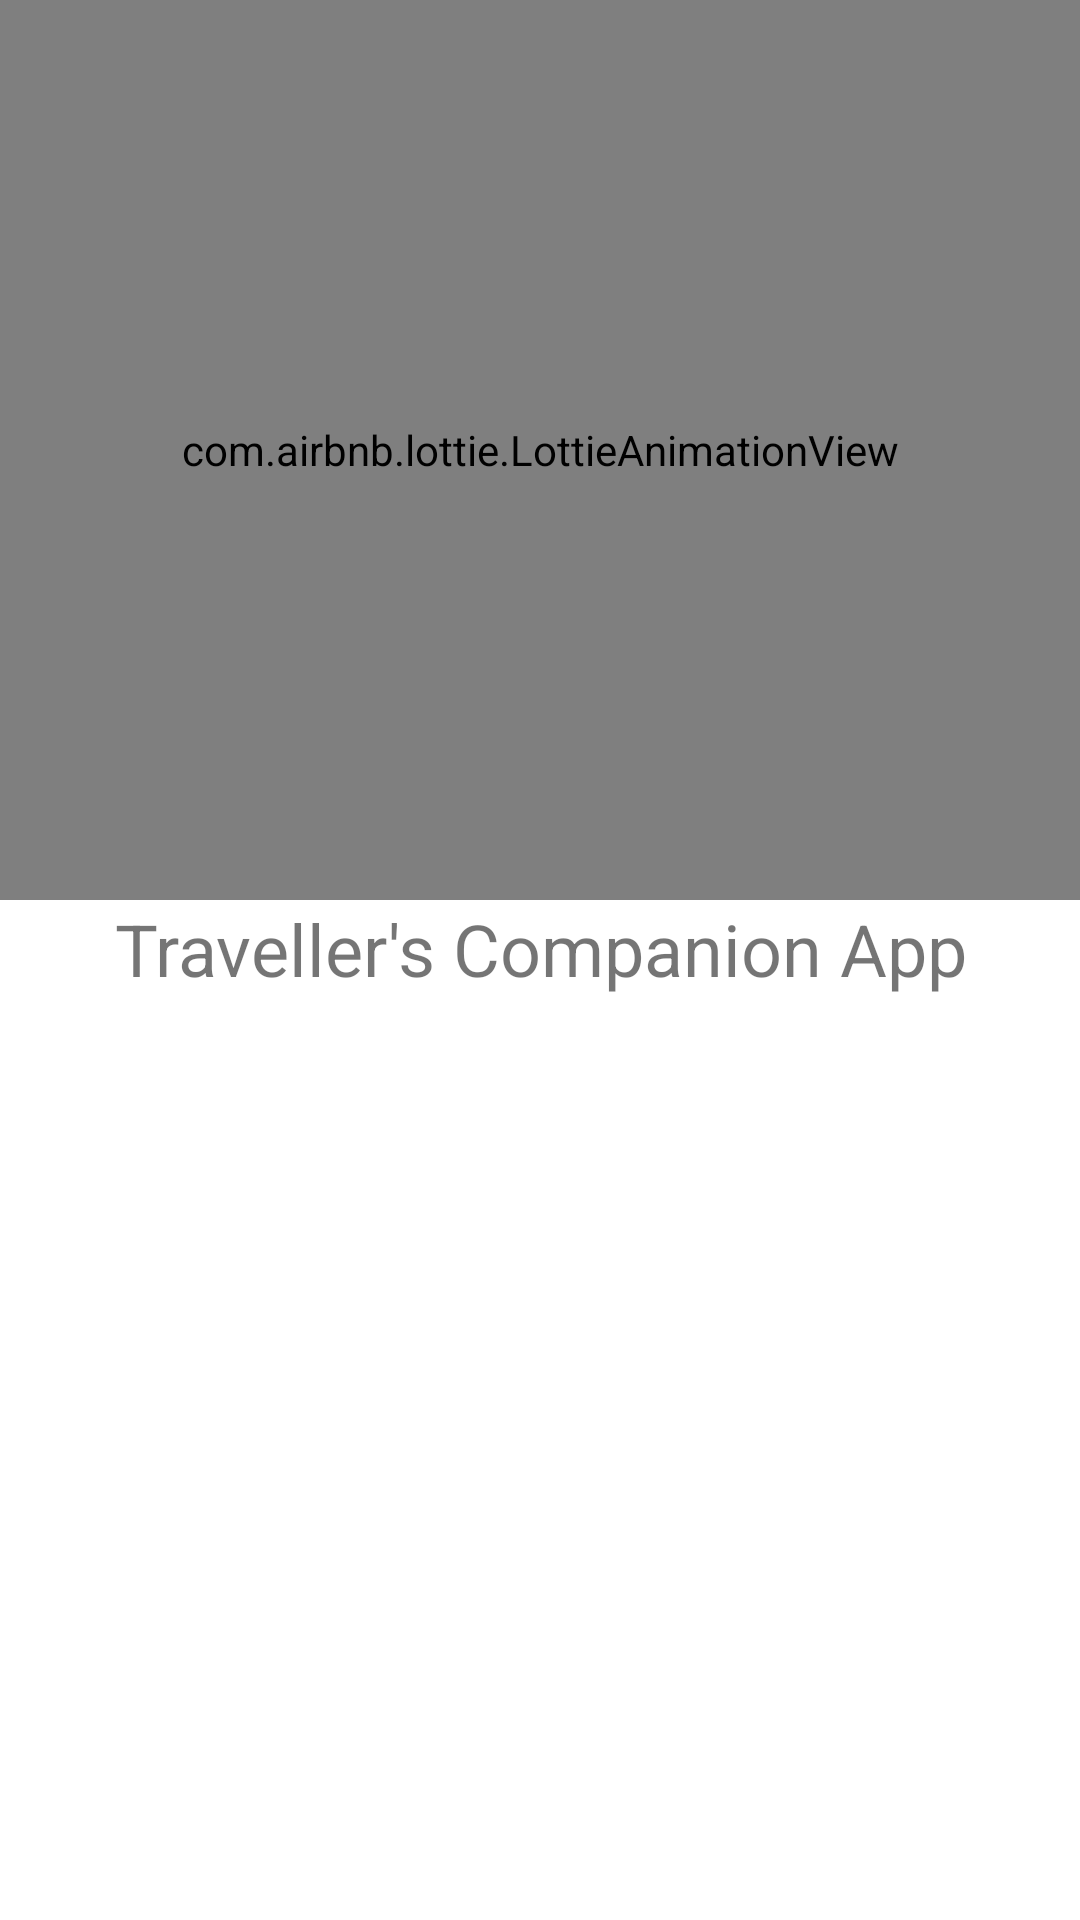

The Android layout XML behind this screen, and the referenced resources:
<!-- AndroidManifest.xml: application theme Theme.TravellersCompanion -->
<!-- res/layout/fragment_splash_screen.xml -->
<?xml version="1.0" encoding="utf-8"?>
<layout xmlns:android="http://schemas.android.com/apk/res/android"
    xmlns:app="http://schemas.android.com/apk/res-auto"
    xmlns:tools="http://schemas.android.com/tools"
    tools:context=".SplashScreenFragment">

    <androidx.constraintlayout.widget.ConstraintLayout
        android:layout_width="match_parent"
        android:layout_height="match_parent">

        <com.airbnb.lottie.LottieAnimationView
            android:id="@+id/lav_main"
            android:layout_width="match_parent"
            android:layout_height="@dimen/layout_300dp"
            app:layout_constraintLeft_toLeftOf="parent"
            app:layout_constraintRight_toRightOf="parent"
            app:layout_constraintStart_toStartOf="parent"
            app:layout_constraintTop_toTopOf="parent"
            app:lottie_autoPlay="true"
            app:lottie_fileName="@string/lottieName_travel"
            app:lottie_loop="false"
            app:lottie_speed="1" />

        <TextView
            android:id="@+id/tv_appName"
            android:layout_width="wrap_content"
            android:layout_height="wrap_content"
            android:gravity="center"
            android:text="@string/app_name"
            android:textSize="@dimen/text_size_24"
            app:layout_constraintEnd_toEndOf="parent"
            app:layout_constraintStart_toStartOf="parent"
            app:layout_constraintTop_toBottomOf="@id/lav_main" />

    </androidx.constraintlayout.widget.ConstraintLayout>

</layout>
<!-- resources referenced by this layout -->
<resources>
  <dimen name="layout_300dp">300dp</dimen>
  <dimen name="text_size_24">24sp</dimen>
  <string name="app_name">Traveller\'s Companion App</string>
  <string name="lottieName_travel">travel.json</string>
  <style name="Theme.TravellersCompanion" parent="Theme.MaterialComponents.DayNight.DarkActionBar">
          
          <item name="colorPrimary">@color/purple_500</item>
          <item name="colorPrimaryVariant">@color/purple_700</item>
          <item name="colorOnPrimary">@color/white</item>
          
          <item name="colorSecondary">@color/teal_200</item>
          <item name="colorSecondaryVariant">@color/teal_700</item>
          <item name="colorOnSecondary">@color/black</item>
          
          <item name="android:statusBarColor" tools:targetApi="l">?attr/colorPrimaryVariant</item>
          
      </style>
  <!-- not gathered from this repository: default colours our renderer supplied (Android Studio template values) -->
  <color name="purple_500">#FF6200EE</color>
  <color name="purple_700">#FF3700B3</color>
  <color name="teal_200">#FF03DAC5</color>
  <color name="teal_700">#FF018786</color>
  <color name="black">#FF000000</color>
  <color name="white">#FFFFFFFF</color>
</resources>
